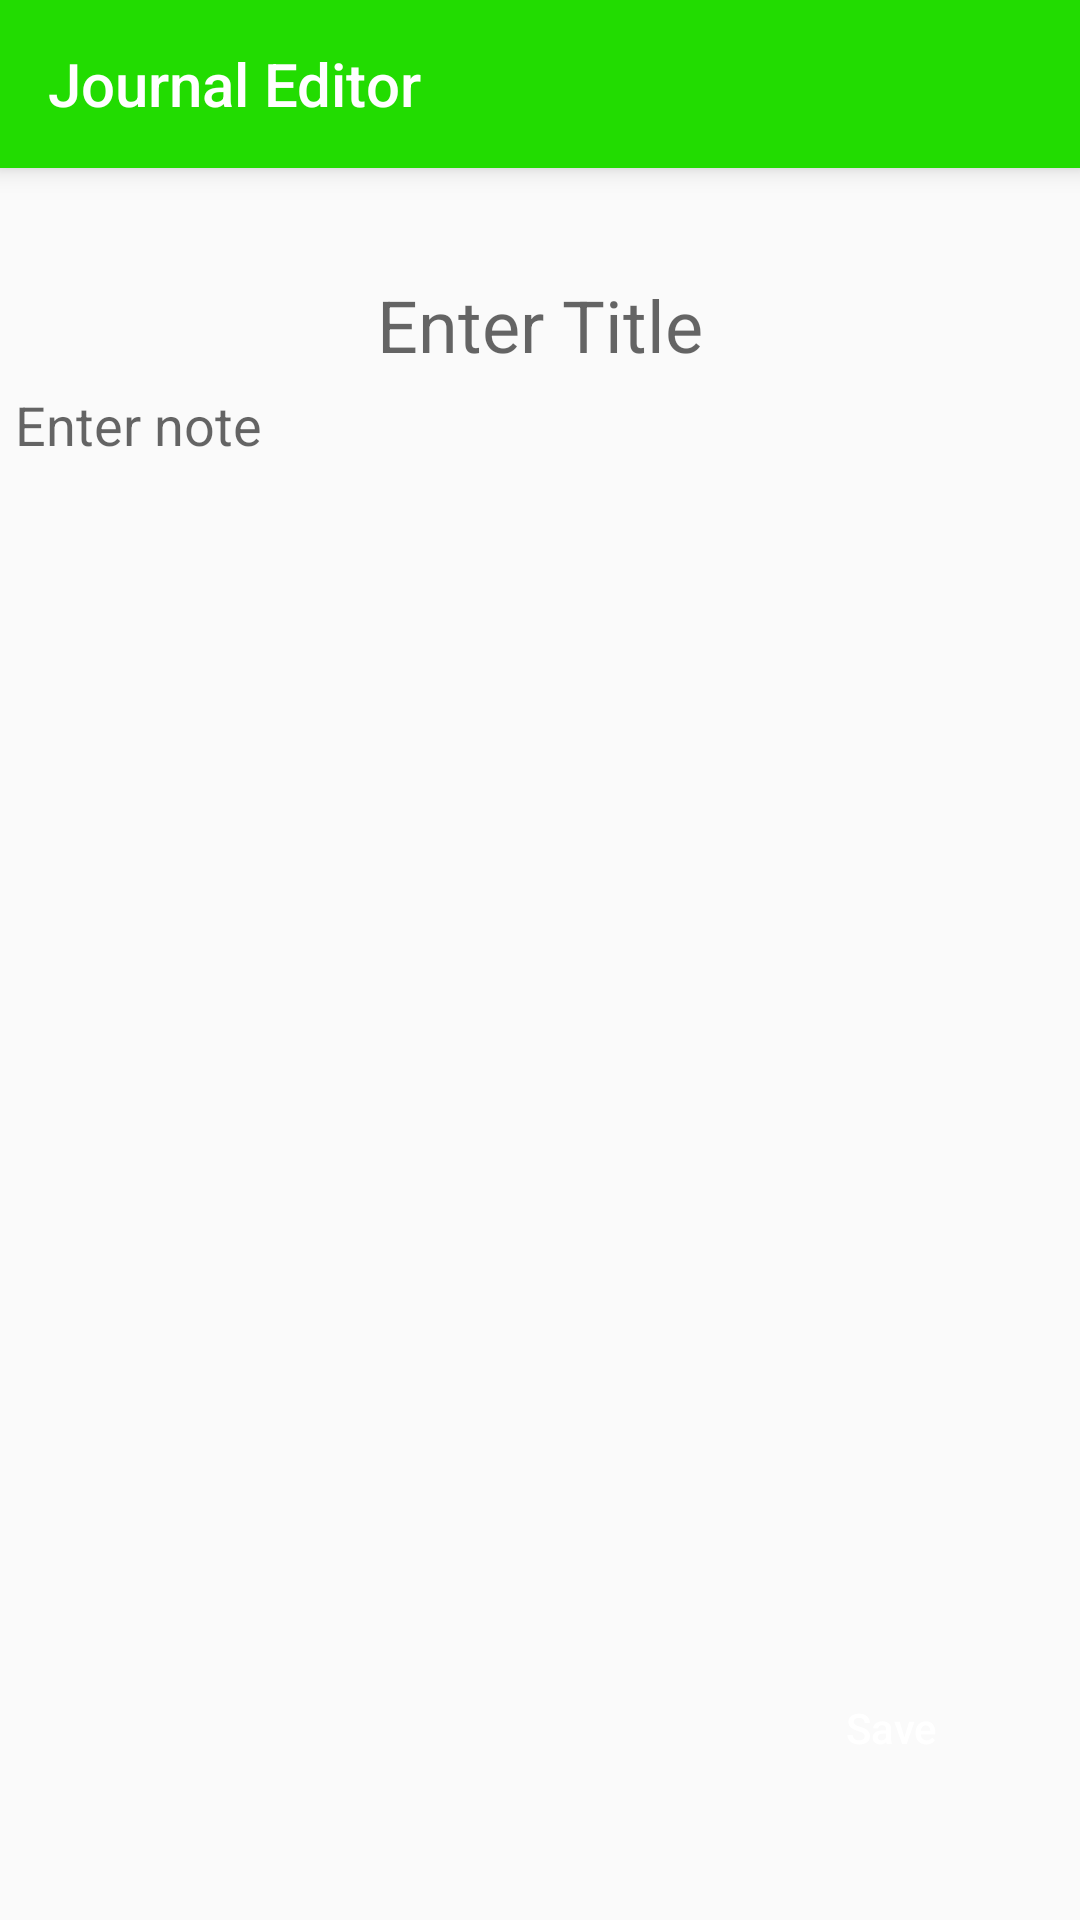

Reconstruct the res/layout file that produces this screen, plus the resources it refers to.
<!-- AndroidManifest.xml: application theme AppTheme -->
<!-- res/layout/activity_notes.xml -->
<?xml version="1.0" encoding="utf-8"?>
<RelativeLayout xmlns:android="http://schemas.android.com/apk/res/android"
    xmlns:app="http://schemas.android.com/apk/res-auto"
    xmlns:tools="http://schemas.android.com/tools"
    android:layout_width="match_parent"
    android:layout_height="match_parent"
    tools:context="com.example.hp.personaljournalapp.Notes">

    <android.support.v7.widget.Toolbar
        android:id="@+id/toolbar"
        android:layout_width="match_parent"
        android:layout_height="wrap_content"
        android:layout_alignParentStart="true"
        android:layout_alignParentTop="true"
        android:background="@color/toolbar"
        app:titleTextColor="@color/white"
        app:title="Journal Editor"
        android:elevation="5dp"
        app:theme="@style/toolbar">


    </android.support.v7.widget.Toolbar>

    <EditText
        android:id="@+id/title"
        android:layout_width="wrap_content"
        android:layout_height="wrap_content"
        android:layout_below="@+id/toolbar"
        android:layout_centerHorizontal="true"
        android:layout_marginTop="36dp"
        android:ems="10"
        android:hint="Enter Title"
        android:background="@android:color/transparent"
        android:inputType="textPersonName"
        android:textAlignment="center"
        android:textSize="24sp" />

    <ScrollView
        android:layout_width="match_parent"
        android:layout_height="300dp"
        android:layout_alignParentStart="true"
        android:layout_below="@+id/title"
        android:layout_marginTop="40dp"
        android:layout_margin="5dp"
        android:id="@+id/scrollView2">

        <EditText
            android:id="@+id/info"
            android:layout_width="match_parent"
            android:layout_height="match_parent"
            android:background="@android:color/transparent"
            android:hint="Enter note" />

    </ScrollView>

    <Button
        android:id="@+id/save_button"
        android:layout_width="wrap_content"
        android:layout_height="wrap_content"
        android:layout_alignEnd="@+id/scrollView2"
        android:layout_alignParentBottom="true"
        android:layout_marginBottom="40dp"
        android:layout_marginEnd="14dp"
        android:background="@drawable/button_style"
        android:textColor="@color/white"

        android:text="Save"
        android:textAllCaps="false" />




</RelativeLayout>
<!-- resources referenced by this layout -->
<resources>
  <color name="toolbar">#22dc01</color>
  <color name="white">#ffffff</color>
  <style name="toolbar" parent="@style/ThemeOverlay.AppCompat.ActionBar">
          <item name="colorControlNormal">@color/white</item>
      </style>
  <style name="AppTheme" parent="Theme.AppCompat.Light.NoActionBar">
          
          <item name="colorPrimary">@color/colorPrimary</item>
          <item name="colorPrimaryDark">@color/colorPrimaryDark</item>
          <item name="colorAccent">@color/colorAccent</item>
      </style>
  <color name="colorPrimary">#22dc01</color>
  <color name="colorPrimaryDark">#20c603</color>
  <color name="colorAccent">#9f9f9f</color>
</resources>
